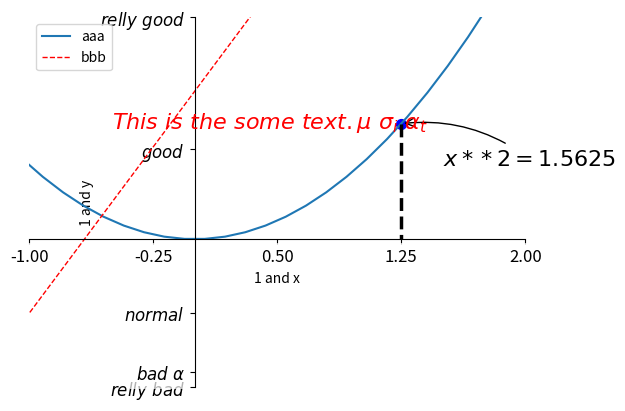

The matplotlib source for this figure:
import numpy as np
import matplotlib.pyplot as plt

x = np.linspace(-3, 3, 50)
y1 = 3*x + 2
y2 = x**2

plt.figure()

plt.xlim(-1, 2)
plt.ylim(-2, 3)
plt.xlabel("1 and x")
plt.ylabel('1 and y')
new_ticks = np.linspace(-1, 2, 5)
print(new_ticks)
plt.xticks(new_ticks)
plt.yticks([-2, -1.8, -1, 1.22, 3,],
    [r'$relly\ bad$', r'$bad\ \alpha$', r'$normal$', r'$good$', r'$relly\ good$'])
#gca = 'get current axis'
ax = plt.gca()
ax.spines['right'].set_color('none')
ax.spines['top'].set_color('none')
ax.xaxis.set_ticks_position('bottom')
ax.yaxis.set_ticks_position('left')

ax.spines['bottom'].set_position(('data', 0))
ax.spines['left'].set_position(('data', 0))

l1, = plt.plot(x, y2, label='up')
l2, = plt.plot(x, y1, color='red', linewidth=1.0, linestyle='--', label='down')

plt.legend(handles=[l1, l2,], labels=['aaa', 'bbb'], loc='best')

x0 = 1.25
y0 = x0**2
plt.scatter(x0, y0, s=50, color='b')
plt.plot([x0, x0], [y0, 0], 'k--', lw=2.5)

#methon 1
plt.annotate(r'$x**2=%s$' % y0, xy=(x0, y0), xycoords='data', xytext=(+30, -30),
             textcoords='offset points', fontsize=16,
             arrowprops=dict(arrowstyle='->', connectionstyle="arc3,rad=.2"))
# plt.annotate(r'$x**2=%s$' % y0, xy=(x0+0.25, y0), xycoords='data')
#method 2
plt.text(-0.5, 1.5, r'$This\ is\ the\ some\ text. \mu\ \sigma_i\ \alpha_t$',
         fontdict={'size': 16, 'color': 'r'})

for label in ax.get_xticklabels() + ax.get_yticklabels():
    label.set_fontsize(12)
    # 在 plt 2.0.2 或更高的版本中, 设置 zorder 给 plot 在 z 轴方向排序
    label.set_bbox(dict(facecolor='white', edgecolor='None', alpha=0.7, zorder=2))
    
plt.show()
